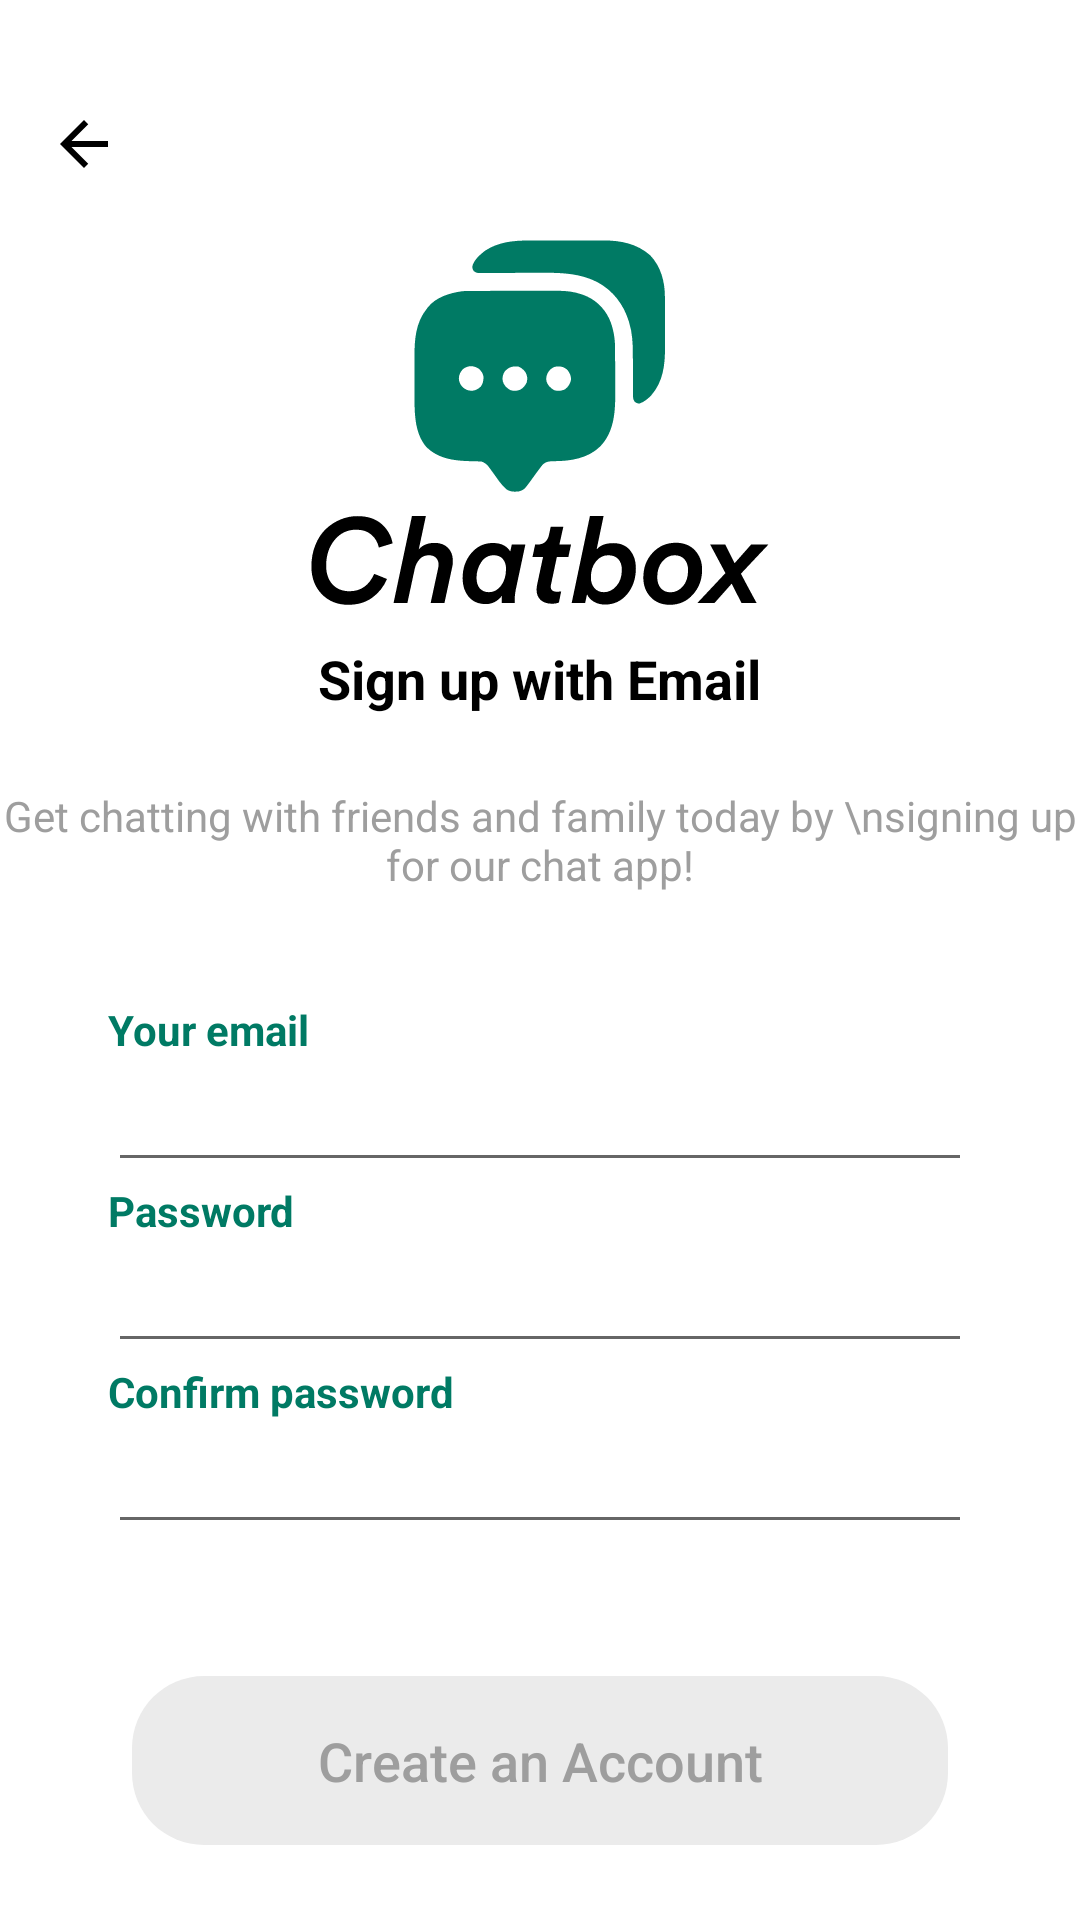

Layout XML and referenced resources for this Android screen:
<!-- AndroidManifest.xml: application theme Theme.AuthenticationWithFirebase -->
<!-- res/layout/activity_sign_up.xml -->
<?xml version="1.0" encoding="utf-8"?>
<LinearLayout xmlns:android="http://schemas.android.com/apk/res/android"
    xmlns:app="http://schemas.android.com/apk/res-auto"
    xmlns:tools="http://schemas.android.com/tools"
    android:id="@+id/main"
    android:layout_width="match_parent"
    android:layout_height="match_parent"
    android:gravity="start"
    android:orientation="vertical"
    tools:context=".ui.signup.SignUpActivity">

    <LinearLayout
        android:layout_width="match_parent"
        android:layout_height="wrap_content"
        android:layout_marginStart="16dp"
        android:layout_marginTop="36dp">

        <ImageButton
            android:id="@+id/backButton"
            android:layout_width="wrap_content"
            android:layout_height="wrap_content"
            android:background="?attr/selectableItemBackgroundBorderless"
            android:src="@drawable/baseline_arrow_back_24"
            app:tint="@color/top_nav_chat_text_color"/>
    </LinearLayout>
    <LinearLayout
        android:layout_width="match_parent"
        android:layout_height="wrap_content"
        android:layout_marginTop="12dp"
        android:gravity="center"
        android:orientation="vertical">
        <ImageView
            android:id="@+id/imageView"
            android:layout_width="100dp"
            android:layout_height="100dp"
            app:layout_constraintBottom_toBottomOf="parent"
            app:layout_constraintEnd_toEndOf="parent"
            app:layout_constraintStart_toStartOf="parent"
            app:layout_constraintTop_toTopOf="parent"
            app:srcCompat="@drawable/message_icon3"
            app:tint="@color/primary" />

        <ImageView
            android:id="@+id/imageView3"
            android:layout_width="wrap_content"
            android:layout_height="wrap_content"
            app:layout_constraintBottom_toBottomOf="@+id/imageView"
            app:layout_constraintStart_toStartOf="@+id/imageView"
            app:srcCompat="@drawable/icon"
            app:tint="@color/text_color"/>
    </LinearLayout>
    <LinearLayout
        android:layout_width="match_parent"
        android:layout_height="wrap_content"
        android:layout_marginTop="12dp"
        android:gravity="center"
        android:orientation="vertical">

        <TextView
            android:layout_width="wrap_content"
            android:layout_height="wrap_content"
            android:layout_marginBottom="24dp"
            android:text="Sign up with Email"
            android:textColor="@color/text_color"
            android:textSize="18dp"
            android:textStyle="bold" />

        <TextView
            android:layout_width="wrap_content"
            android:layout_height="wrap_content"
            android:gravity="center"
            android:text="Get chatting with friends and family today by \nsigning up for our chat app!"
            android:textColor="@color/menu_item_gray" />
    </LinearLayout>

    <LinearLayout
        android:layout_width="match_parent"
        android:layout_height="wrap_content"
        android:layout_marginTop="36dp"
        android:gravity="start"
        android:orientation="vertical"
        android:paddingHorizontal="36dp">
        <TextView
            android:layout_width="wrap_content"
            android:layout_height="wrap_content"
            android:text="Your email"
            android:textColor="@color/primary"
            android:textSize="14sp"
            android:textStyle="bold" />

        <EditText
            android:id="@+id/emailEditText"
            android:layout_width="match_parent"
            android:layout_height="wrap_content" />

        <TextView
            android:layout_width="wrap_content"
            android:layout_height="wrap_content"
            android:text="Password"
            android:textColor="@color/primary"
            android:textSize="14sp"
            android:textStyle="bold" />

        <EditText
            android:id="@+id/confirmPasswordEditText"
            android:layout_width="match_parent"
            android:layout_height="wrap_content"
            android:inputType="textPassword"/>
        <TextView
            android:layout_width="wrap_content"
            android:layout_height="wrap_content"
            android:text="Confirm password"
            android:textColor="@color/primary"
            android:textSize="14sp"
            android:textStyle="bold" />

        <EditText
            android:id="@+id/passwordEditText"
            android:layout_width="match_parent"
            android:layout_height="wrap_content"
            android:inputType="textPassword"/>
    </LinearLayout>

    <LinearLayout
        android:layout_width="match_parent"
        android:layout_height="wrap_content"
        android:layout_marginTop="36dp"
        android:gravity="center"
        android:orientation="vertical"
        android:paddingHorizontal="36dp">

        <Button
            android:id="@+id/loginButton"
            style="?android:attr/borderlessButtonStyle"
            android:layout_width="match_parent"
            android:layout_height="wrap_content"
            android:layout_margin="8dp"
            android:background="@drawable/custom_button"
            android:backgroundTint="#EBEBEB"
            android:text="Create an Account"
            android:textAllCaps="false"
            android:textColor="@color/menu_item_gray"
            android:textSize="18sp" />
        <TextView
            android:id="@+id/resetNotice"
            android:layout_width="wrap_content"
            android:layout_height="wrap_content"
            android:layout_marginTop="12dp"
            android:layout_marginBottom="36dp"
            android:text="Check your email inbox to proceed"
            android:textColor="@color/primary"
            android:textSize="14sp"
            android:visibility="gone"
            android:textStyle="bold" />
    </LinearLayout>


</LinearLayout>
<!-- resources referenced by this layout -->
<resources>
  <color name="menu_item_gray">#9E9E9E</color>
  <color name="primary">#007A64</color>
  <color name="text_color">#FF000000</color>s
  <color name="top_nav_chat_text_color">#FF000000</color>
  <!-- drawable baseline_arrow_back_24 (drawable) -->
  <vector xmlns:android="http://schemas.android.com/apk/res/android" android:autoMirrored="true" android:height="24dp" android:tint="@color/top_nav_text_color" android:viewportHeight="24" android:viewportWidth="24" android:width="24dp">
        
      <path android:fillColor="@color/top_nav_text_color" android:pathData="M20,11H7.83l5.59,-5.59L12,4l-8,8 8,8 1.41,-1.41L7.83,13H20v-2z"/>
      
  </vector>
  <!-- drawable custom_button (drawable) -->
  <shape xmlns:android="http://schemas.android.com/apk/res/android">
      <solid android:color="@color/purple_500"/>
      <corners android:radius="24dp"/>
      <padding
          android:left="16dp"
          android:top="16dp"
          android:right="16dp"
          android:bottom="16dp"/>
  </shape>
  <!-- drawable icon: vector/xml drawable (drawable, 3820 chars, omitted) -->
  <!-- drawable message_icon3: vector/xml drawable (drawable, 4913 chars, omitted) -->
  <style name="Theme.AuthenticationWithFirebase" parent="Base.Theme.AuthenticationWithFirebase" />
  <color name="top_nav_text_color">#FFFFFFFF</color>
  <color name="purple_500">#FF9C27B0</color>
  <style name="Base.Theme.AuthenticationWithFirebase" parent="Theme.AppCompat.Light.NoActionBar">
          
          <item name="colorPrimary">@color/purple_500</item>
          <item name="colorPrimaryVariant">@color/purple_700</item>
          <item name="colorOnPrimary">@color/white</item>
  
          
          <item name="colorSecondary">@color/teal_200</item>
          <item name="colorSecondaryVariant">@color/teal_700</item>
          <item name="colorOnSecondary">@color/black</item>
  
          
          
          <item name="android:statusBarColor">@color/top_nav_color</item>
  
          
          <item name="android:windowBackground">@color/background</item>
  
          <item name="android:textColor">@color/text_color</item>
      </style>
  <color name="purple_700">#FF7B1FA2</color>
  <color name="white">#FFFFFFFF</color>
  <color name="teal_200">#FF80CBC4</color>
  <color name="teal_700">#FF00796B</color>
  <color name="black">#FF000000</color>
  <color name="top_nav_color">#FF000000</color>
  <color name="background">#FFFFFFFF</color>
</resources>
